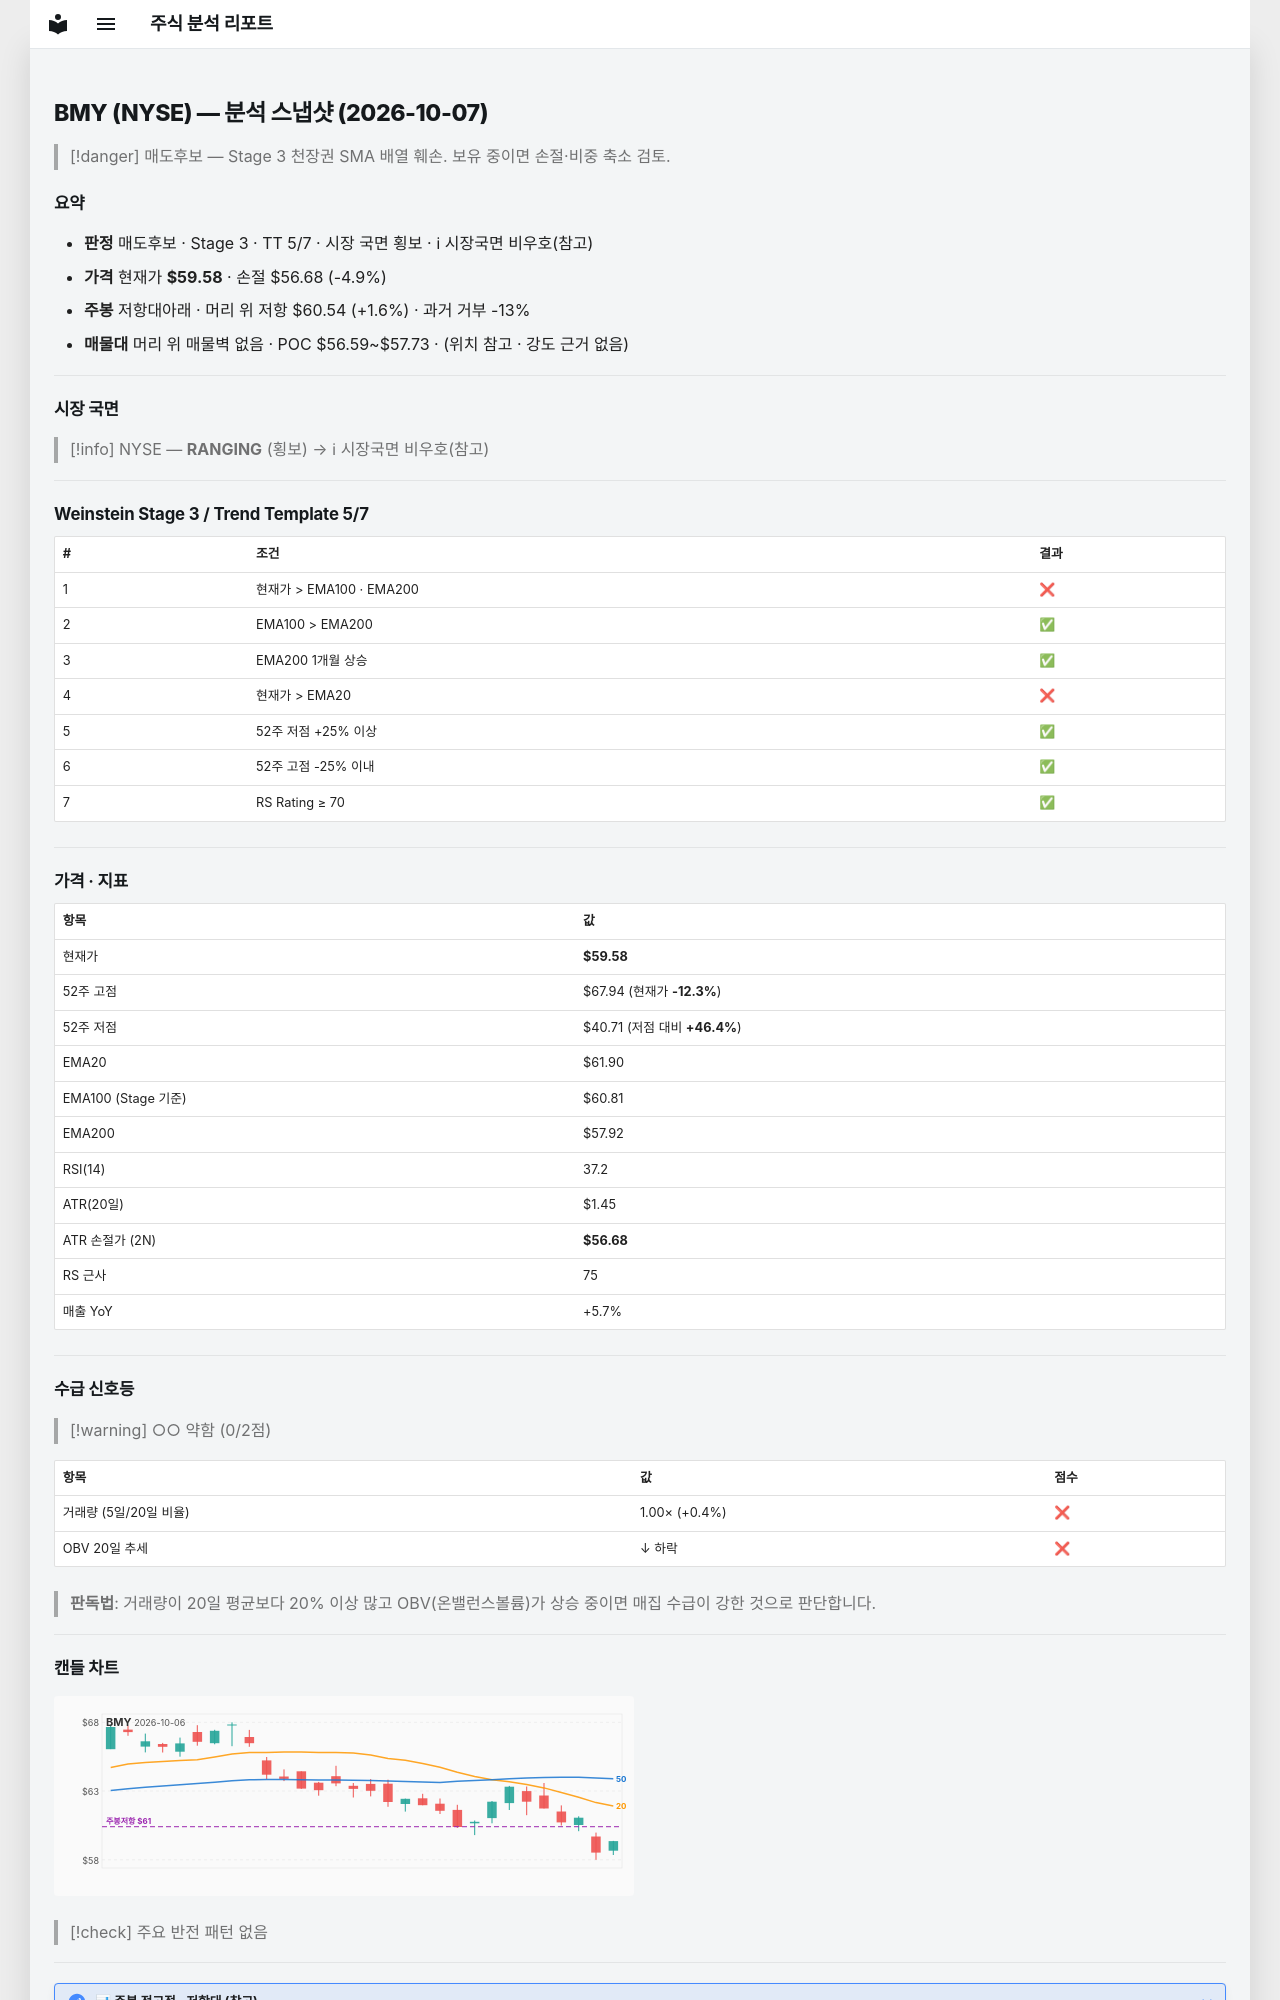

repository: soloandco/stock-reports · page: snapshots/BMY-2026-10-07/index.html · generator: mkdocs

---
type: analysis-snapshot
title: BMY 분석 스냅샷
ticker: BMY
market: NYSE
created: 2026-10-07
updated: 2026-10-07
bar-date: 2026-10-06
verdict: 매도후보
real-rr: 0.33
sma50-gap-pct: -3.7
weekly-position: 저항대아래
weekly-overhead-price: 60.54
weekly-overhead-pct: 1.6
stage: 3
trend-template-score: 5
tt-max: 7
ma-set: ema-20-100-200
price: 59.58000183105469
stop-price: 56.677357875939244
market-regime: RANGING
supply-demand-score: 0/2
supply-demand-label: 약함
status: tracking
tags:
  - stock-agent
  - watchlist
  - BMY
  - analysis
related:
  - "[[analysis-template]]"
---

# BMY (NYSE) — 분석 스냅샷 (2026-10-07)

> [!danger] 매도후보 — Stage 3 천장권
> SMA 배열 훼손. 보유 중이면 손절·비중 축소 검토.

## 요약

- **판정** 매도후보 · Stage 3 · TT 5/7 · 시장 국면 횡보 · ℹ 시장국면 비우호(참고)
- **가격** 현재가 **$59.58** · 손절 $56.68 (-4.9%)
- **주봉** 저항대아래 · 머리 위 저항 $60.54 (+1.6%) · 과거 거부 -13%
- **매물대** 머리 위 매물벽 없음 · POC $56.59~$57.73 · (위치 참고 · 강도 근거 없음)

---

## 시장 국면

> [!info] NYSE — **RANGING** (횡보) → ℹ 시장국면 비우호(참고)

---

## Weinstein Stage 3 / Trend Template 5/7

| # | 조건 | 결과 |
|---|------|------|
| 1 | 현재가 > EMA100 · EMA200 | ❌ |
| 2 | EMA100 > EMA200 | ✅ |
| 3 | EMA200 1개월 상승 | ✅ |
| 4 | 현재가 > EMA20 | ❌ |
| 5 | 52주 저점 +25% 이상 | ✅ |
| 6 | 52주 고점 -25% 이내 | ✅ |
| 7 | RS Rating ≥ 70 | ✅ |

---

## 가격 · 지표

| 항목 | 값 |
|------|---|
| 현재가 | **$59.58** |
| 52주 고점 | $67.94 (현재가 **-12.3%**) |
| 52주 저점 | $40.71 (저점 대비 **+46.4%**) |
| EMA20 | $61.90 |
| EMA100 (Stage 기준) | $60.81 |
| EMA200 | $57.92 |
| RSI(14) | 37.2 |
| ATR(20일) | $1.45 |
| ATR 손절가 (2N) | **$56.68** |
| RS 근사 | 75 |
| 매출 YoY | +5.7% |

---
## 수급 신호등

> [!warning] ○○ 약함 (0/2점)

| 항목 | 값 | 점수 |
|------|------|------|
| 거래량 (5일/20일 비율) | 1.00× (+0.4%) | ❌ |
| OBV 20일 추세 | ↓ 하락 | ❌ |

> **판독법**: 거래량이 20일 평균보다 20% 이상 많고 OBV(온밸런스볼륨)가 상승 중이면 매집 수급이 강한 것으로 판단합니다.

---
